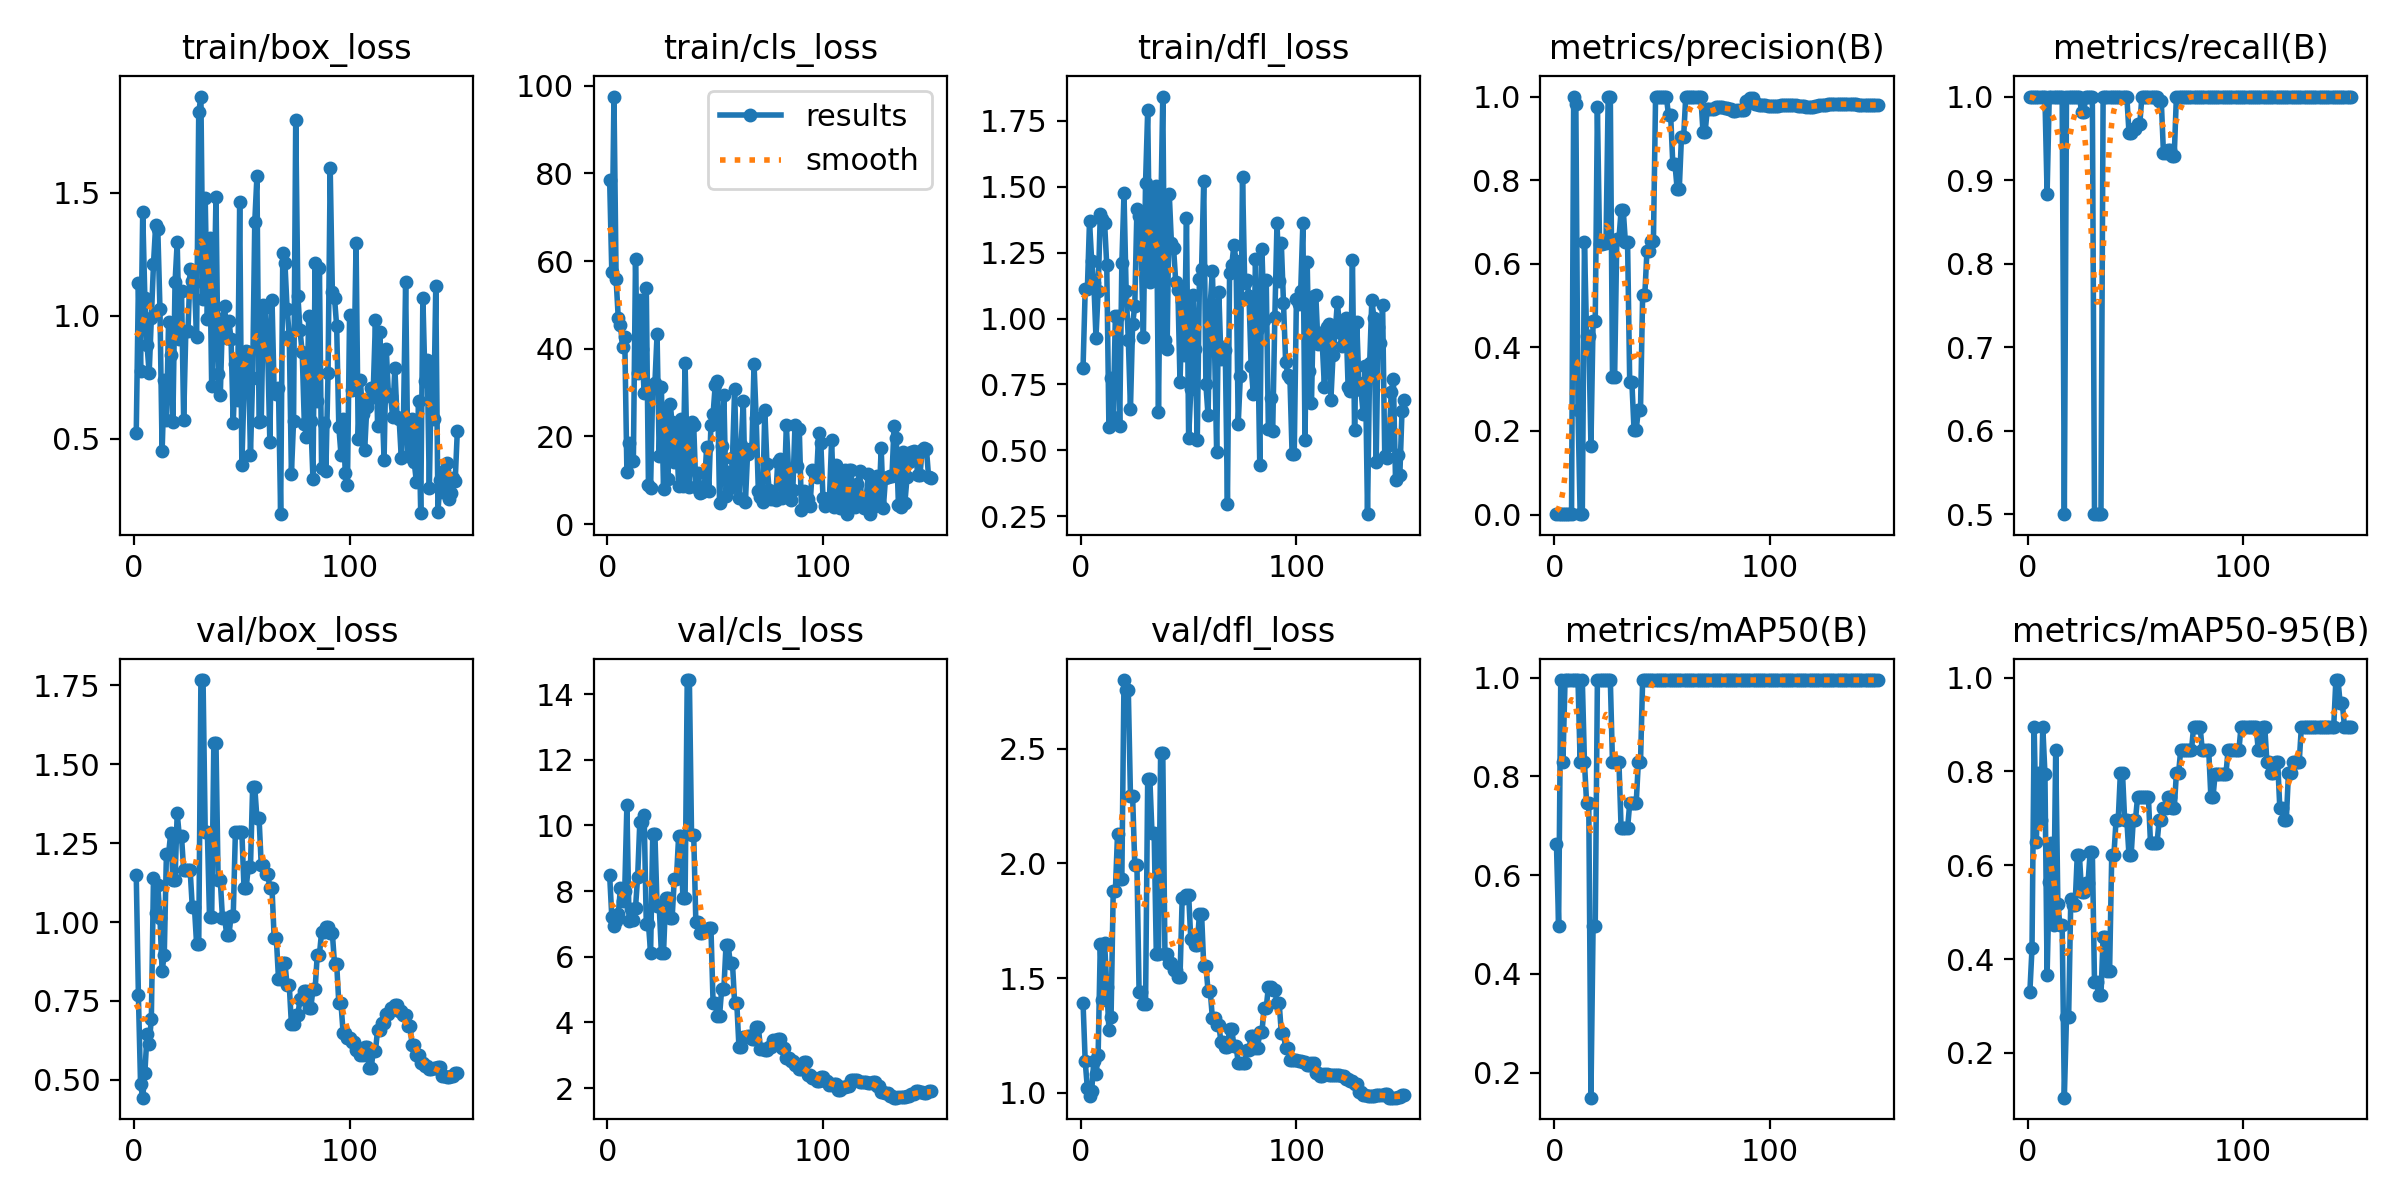

Source data for this figure (header and first rows):
epoch, time, train/box_loss, train/cls_loss, train/dfl_loss, metrics/precision(B), metrics/recall(B), metrics/mAP50(B), metrics/mAP50-95(B), val/box_loss, val/cls_loss, val/dfl_loss, lr/pg0, lr/pg1, lr/pg2
1, 11.95, 0.5239, 78.57, 0.8143, 0.00083, 1, 0.6633, 0.3292, 1.149, 8.482, 1.391, 6e-05, 6e-05, 6e-05
2, 23.69, 1.131, 57.45, 1.11, 0.00083, 1, 0.4975, 0.4228, 0.7675, 7.215, 1.138, 0.0001391, 0.0001391, 0.0001391
3, 35.4, 0.7743, 97.56, 1.11, 0.00083, 1, 0.995, 0.8955, 0.4858, 6.928, 1.02, 0.0002171, 0.0002171, 0.0002171
4, 47.08, 1.421, 55.85, 1.368, 0.00083, 1, 0.8283, 0.6503, 0.4438, 7.083, 0.9856, 0.0002941, 0.0002941, 0.0002941
5, 58.8, 1.071, 46.99, 1.219, 0.00083, 1, 0.995, 0.796, 0.5227, 7.296, 1.008, 0.00037, 0.00037, 0.00037
6, 70.55, 0.8818, 45.52, 1.136, 0.00083, 1, 0.995, 0.696, 0.6449, 8.087, 1.138, 0.0004448, 0.0004448, 0.0004448
7, 82.27, 0.7667, 40.43, 0.9275, 0.00083, 1, 0.995, 0.8955, 0.6143, 7.712, 1.08, 0.0005186, 0.0005186, 0.0005186
8, 94.11, 0.991, 42.71, 1.103, 0.00148, 1, 0.995, 0.7955, 0.6925, 8.014, 1.166, 0.0005914, 0.0005914, 0.0005914
9, 106, 1.211, 11.95, 1.396, 1, 0.8833, 0.995, 0.3654, 1.141, 10.62, 1.647, 0.000663, 0.000663, 0.000663
10, 118, 1.367, 18.43, 1.376, 0.9822, 1, 0.995, 0.5642, 1.029, 7.103, 1.404, 0.0007337, 0.0007337, 0.0007337
11, 129.8, 1.352, 14.38, 1.362, 0.2502, 1, 0.995, 0.6465, 1.118, 7.468, 1.654, 0.0008032, 0.0008032, 0.0008032
12, 141.7, 1.029, 14.31, 1.202, 0.00083, 1, 0.8283, 0.4723, 1.013, 7.13, 1.461, 0.0008718, 0.0008718, 0.0008718
13, 153.5, 0.4485, 60.38, 0.5875, 0.00083, 1, 0.995, 0.8455, 0.8449, 7.496, 1.276, 0.0009392, 0.0009392, 0.0009392
14, 165.3, 0.7387, 34.37, 0.773, 0.6517, 1, 0.8283, 0.5171, 0.8969, 8.439, 1.331, 0.001006, 0.001006, 0.001006
15, 177.1, 0.5745, 51.02, 0.6262, 0.4262, 1, 0.745, 0.4718, 1.216, 10.1, 1.88, 0.001071, 0.001071, 0.001071
16, 189.4, 0.9731, 39.89, 1.011, 0.4262, 1, 0.745, 0.4718, 1.216, 10.1, 1.88, 0.001135, 0.001135, 0.001135
17, 201.6, 0.8392, 29.86, 1.009, 0.1641, 0.5, 0.1492, 0.1044, 1.282, 10.33, 2.129, 0.001198, 0.001198, 0.001198
18, 213.8, 0.569, 53.94, 0.5915, 0.4622, 1, 0.4975, 0.2762, 1.134, 7.006, 1.932, 0.001261, 0.001261, 0.001261
19, 226.2, 1.135, 8.997, 1.209, 0.4622, 1, 0.4975, 0.2762, 1.134, 7.006, 1.932, 0.001322, 0.001322, 0.001322
20, 238.5, 1.299, 8.301, 1.474, 0.9742, 1, 0.995, 0.5282, 1.344, 6.122, 2.799, 0.001382, 0.001382, 0.001382
21, 250.6, 0.9038, 31.51, 1.104, 0.6482, 1, 0.995, 0.5156, 1.271, 9.738, 2.754, 0.001441, 0.001441, 0.001441
22, 264.2, 1.102, 32.15, 0.9204, 0.6482, 1, 0.995, 0.5156, 1.271, 9.738, 2.754, 0.001499, 0.001499, 0.001499
23, 276.5, 0.5746, 43.31, 0.6581, 0.6504, 1, 0.995, 0.621, 1.165, 7.553, 2.293, 0.001556, 0.001556, 0.001556
24, 290.3, 0.9365, 15.48, 0.9785, 0.6504, 1, 0.995, 0.621, 1.165, 7.553, 2.293, 0.001612, 0.001612, 0.001612
25, 302.8, 0.9371, 31.21, 1.048, 1, 0.9816, 0.995, 0.5427, 1.166, 6.118, 1.995, 0.001666, 0.001666, 0.001666
26, 316.3, 1.191, 7.932, 1.416, 1, 0.9816, 0.995, 0.5427, 1.166, 6.118, 1.995, 0.00167, 0.00167, 0.00167
27, 329.2, 1.141, 25.64, 1.389, 0.3293, 1, 0.8283, 0.5627, 1.048, 7.793, 1.439, 0.001657, 0.001657, 0.001657
28, 342.3, 1.132, 10.22, 1.243, 0.3293, 1, 0.8283, 0.5627, 1.048, 7.793, 1.439, 0.001644, 0.001644, 0.001644
29, 355.9, 0.9122, 27.31, 0.9295, 0.6593, 1, 0.8283, 0.6293, 0.9306, 7.187, 1.387, 0.00163, 0.00163, 0.00163
30, 368.5, 1.827, 23.27, 1.514, 0.6593, 1, 0.8283, 0.6293, 0.9306, 7.187, 1.387, 0.001617, 0.001617, 0.001617
31, 381.8, 1.891, 14.25, 1.789, 0.7279, 0.5, 0.695, 0.3501, 1.767, 8.375, 2.368, 0.001604, 0.001604, 0.001604
32, 395.7, 1.068, 21.62, 1.139, 0.7279, 0.5, 0.695, 0.3501, 1.767, 8.375, 2.368, 0.001591, 0.001591, 0.001591
33, 408.5, 1.477, 8.703, 1.492, 0.6512, 0.5, 0.695, 0.3228, 1.285, 9.665, 2.131, 0.001578, 0.001578, 0.001578
34, 422.2, 0.9859, 23.97, 1.148, 0.6512, 0.5, 0.695, 0.3228, 1.285, 9.665, 2.131, 0.001564, 0.001564, 0.001564
35, 435.4, 1.317, 8.573, 1.501, 0.3169, 1, 0.745, 0.4473, 1.016, 7.78, 1.603, 0.001551, 0.001551, 0.001551
36, 447.9, 0.716, 36.72, 0.6447, 0.3169, 1, 0.745, 0.4473, 1.016, 7.78, 1.603, 0.001538, 0.001538, 0.001538
37, 461.7, 1, 13.42, 1.367, 0.2024, 1, 0.745, 0.3741, 1.568, 14.43, 2.481, 0.001525, 0.001525, 0.001525
38, 475.4, 1.483, 8.355, 1.841, 0.2024, 1, 0.745, 0.3741, 1.568, 14.43, 2.481, 0.001512, 0.001512, 0.001512
39, 488.6, 0.763, 23.38, 0.9168, 0.2501, 1, 0.8283, 0.6214, 1.132, 9.721, 1.605, 0.001498, 0.001498, 0.001498
40, 501.6, 0.6763, 22.61, 0.8856, 0.2501, 1, 0.8283, 0.6214, 1.132, 9.721, 1.605, 0.001485, 0.001485, 0.001485
41, 515.3, 0.9877, 8.432, 1.473, 0.525, 1, 0.995, 0.696, 1.014, 7.052, 1.566, 0.001472, 0.001472, 0.001472
42, 529, 1.041, 11.72, 1.287, 0.525, 1, 0.995, 0.696, 1.014, 7.052, 1.566, 0.001459, 0.001459, 0.001459
43, 541.7, 0.9087, 7.048, 1.268, 0.631, 1, 0.995, 0.796, 0.9585, 6.731, 1.534, 0.001446, 0.001446, 0.001446
44, 555.3, 0.979, 7.238, 1.139, 0.631, 1, 0.995, 0.796, 0.9585, 6.731, 1.534, 0.001432, 0.001432, 0.001432
45, 568.8, 0.905, 8.706, 1.109, 0.6549, 1, 0.995, 0.6965, 1.019, 6.808, 1.507, 0.001419, 0.001419, 0.001419
46, 582.3, 0.5632, 17.49, 0.7588, 0.6549, 1, 0.995, 0.6965, 1.019, 6.808, 1.507, 0.001406, 0.001406, 0.001406
47, 596, 0.8021, 7.502, 1.065, 1, 0.9569, 0.995, 0.6218, 1.284, 6.89, 1.848, 0.001393, 0.001393, 0.001393
48, 609.7, 0.658, 22.56, 0.8611, 1, 0.9569, 0.995, 0.6218, 1.284, 6.89, 1.848, 0.00138, 0.00138, 0.00138
49, 623.5, 1.462, 25.07, 1.379, 1, 0.9611, 0.995, 0.6965, 1.286, 4.582, 1.864, 0.001366, 0.001366, 0.001366
50, 637, 0.3928, 31.78, 0.5471, 1, 0.9611, 0.995, 0.6965, 1.286, 4.582, 1.864, 0.001353, 0.001353, 0.001353
51, 650.6, 0.6977, 32.7, 0.731, 1, 0.9666, 0.995, 0.746, 1.109, 4.208, 1.668, 0.00134, 0.00134, 0.00134
52, 664.4, 0.8569, 4.896, 1.088, 1, 0.9666, 0.995, 0.746, 1.109, 4.208, 1.668, 0.001327, 0.001327, 0.001327
53, 678.2, 0.8518, 17.74, 0.8837, 0.9552, 1, 0.995, 0.746, 1.174, 5.024, 1.644, 0.001314, 0.001314, 0.001314
54, 691.9, 0.4358, 29.39, 0.5382, 0.9552, 1, 0.995, 0.746, 1.174, 5.024, 1.644, 0.0013, 0.0013, 0.0013
55, 705.7, 0.7471, 6.304, 1.149, 0.8385, 1, 0.995, 0.746, 1.426, 6.352, 1.78, 0.001287, 0.001287, 0.001287
56, 719.5, 1.381, 11.96, 1.187, 0.8385, 1, 0.995, 0.746, 1.426, 6.352, 1.78, 0.001274, 0.001274, 0.001274
57, 733.2, 1.567, 8.268, 1.522, 0.7793, 1, 0.995, 0.6465, 1.328, 5.799, 1.553, 0.001261, 0.001261, 0.001261
58, 746.9, 0.5692, 15.05, 0.7511, 0.7793, 1, 0.995, 0.6465, 1.328, 5.799, 1.553, 0.001248, 0.001248, 0.001248
59, 760.5, 0.5732, 30.92, 0.6325, 0.9021, 1, 0.995, 0.6465, 1.18, 4.59, 1.446, 0.001234, 0.001234, 0.001234
60, 774.1, 1.044, 10.26, 1.052, 0.9021, 1, 0.995, 0.6465, 1.18, 4.59, 1.446, 0.001221, 0.001221, 0.001221
... 90 more rows
